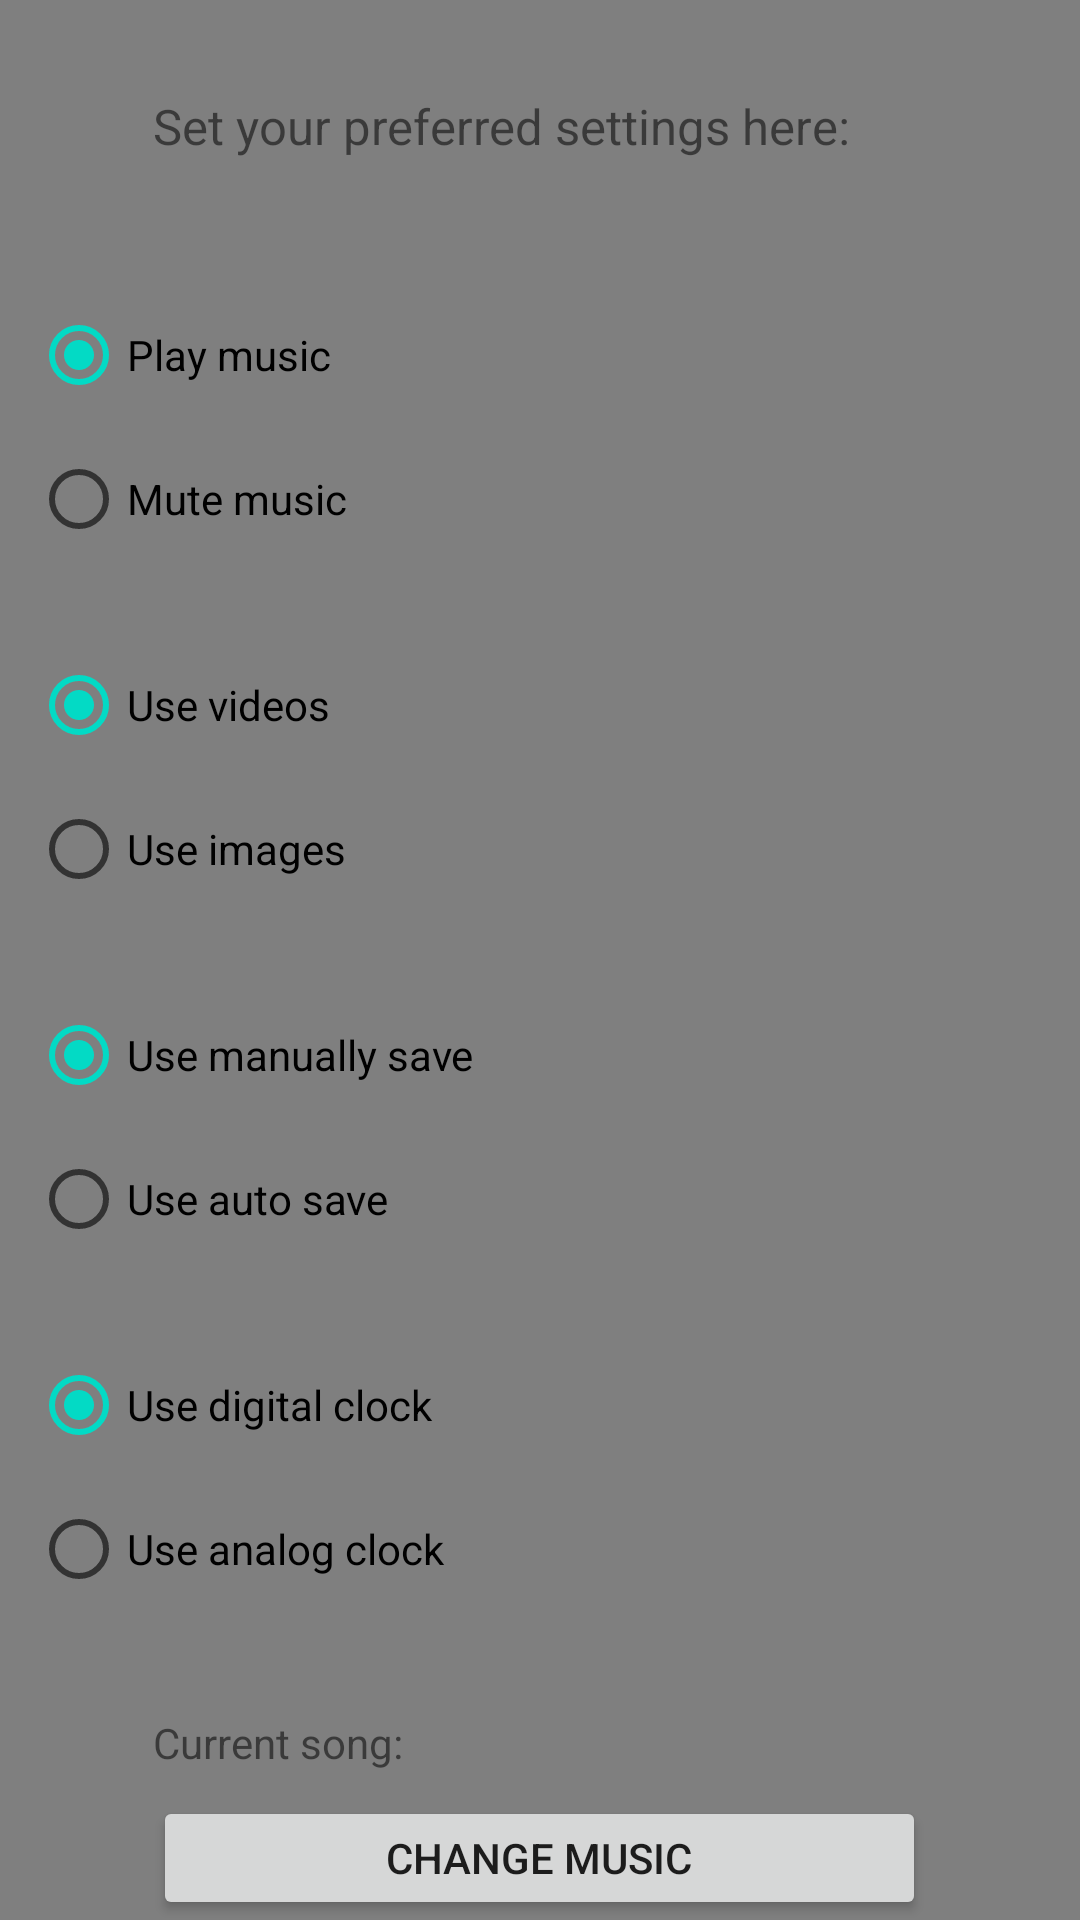

Layout XML and referenced resources for this Android screen:
<!-- AndroidManifest.xml: application theme Theme.MyDieter9005 -->
<!-- res/layout/activity_settings_setter.xml -->
<?xml version="1.0" encoding="utf-8"?>
<RelativeLayout xmlns:android="http://schemas.android.com/apk/res/android"
    xmlns:app="http://schemas.android.com/apk/res-auto"
    xmlns:tools="http://schemas.android.com/tools"
    android:layout_width="match_parent"
    android:layout_height="match_parent"
    android:background="@drawable/settings_setter_background"
    android:gravity="center|top"
    android:orientation="vertical"
    tools:context=".settingsSetter">

    <VideoView
        android:id="@+id/settingsSetterVideoView"
        android:layout_width="match_parent"
        android:layout_height="match_parent"
        android:layout_alignParentTop="true"
        android:layout_alignParentBottom="true"
        android:layout_alignParentLeft="true"
        android:layout_alignParentRight="true" />

    <LinearLayout
        android:id="@+id/settingsSetterLinearLayout"
        android:layout_width="match_parent"
        android:layout_height="match_parent"
        android:orientation="vertical"
        android:gravity="center|top">

        <TextView
            android:layout_width="125pt"
            android:layout_height="wrap_content"
            android:layout_marginStart="15pt"
            android:layout_marginTop="15pt"
            android:layout_marginEnd="15pt"
            android:layout_marginBottom="15pt"
            android:text="Set your preferred settings here:"
            android:textSize="8pt" />

        <RadioGroup
            android:id="@+id/rgPlayMusic"
            android:layout_width="match_parent"
            android:layout_height="wrap_content"
            android:layout_marginStart="5pt"
            android:layout_marginTop="5pt"
            android:layout_marginEnd="5pt"
            android:layout_marginBottom="5pt">

            <RadioButton
                android:id="@+id/rbPlayMusic"
                android:layout_width="match_parent"
                android:layout_height="wrap_content"
                android:checked="true"
                android:text="Play music" />

            <RadioButton
                android:id="@+id/rbMuteMusic"
                android:layout_width="match_parent"
                android:layout_height="wrap_content"
                android:text="Mute music" />
        </RadioGroup>

        <RadioGroup
            android:id="@+id/rgUseVideos"
            android:layout_width="match_parent"
            android:layout_height="wrap_content"
            android:layout_margin="5pt">

            <RadioButton
                android:id="@+id/rbUseVideos"
                android:layout_width="match_parent"
                android:layout_height="wrap_content"
                android:checked="true"
                android:text="Use videos" />

            <RadioButton
                android:id="@+id/rbUseImages"
                android:layout_width="match_parent"
                android:layout_height="wrap_content"
                android:text="Use images" />
        </RadioGroup>

        <RadioGroup
            android:id="@+id/rgUseManuallySave"
            android:layout_width="match_parent"
            android:layout_height="wrap_content"
            android:layout_margin="5pt">

            <RadioButton
                android:id="@+id/rbManuallySave"
                android:layout_width="match_parent"
                android:layout_height="wrap_content"
                android:checked="true"
                android:text="Use manually save" />

            <RadioButton
                android:id="@+id/rbAutoSave"
                android:layout_width="match_parent"
                android:layout_height="wrap_content"
                android:text="Use auto save" />
        </RadioGroup>

        <RadioGroup
            android:id="@+id/rgChooseClock"
            android:layout_width="match_parent"
            android:layout_height="wrap_content"
            android:layout_marginStart="5pt"
            android:layout_marginTop="5pt"
            android:layout_marginEnd="5pt"
            android:layout_marginBottom="5pt">

            <RadioButton
                android:id="@+id/rbDigitalClock"
                android:layout_width="match_parent"
                android:layout_height="wrap_content"
                android:checked="true"
                android:text="Use digital clock" />

            <RadioButton
                android:id="@+id/rbAnalogClock"
                android:layout_width="match_parent"
                android:layout_height="wrap_content"
                android:text="Use analog clock" />
        </RadioGroup>

        <TextView
            android:id="@+id/tvCurrentSongName"
            android:layout_width="125pt"
            android:layout_height="wrap_content"
            android:layout_marginTop="10pt"
            android:layout_marginBottom="4pt"
            android:singleLine="true"
            android:text="Current song: " />

        <Button
            android:id="@+id/btChangeMusic"
            android:layout_width="125pt"
            android:layout_height="wrap_content"
            android:text="Change music" />

        <Button
            android:id="@+id/btReturnToRecentActivity"
            android:layout_width="125pt"
            android:layout_height="wrap_content"
            android:text="Finish" />
    </LinearLayout>
</RelativeLayout>
<!-- resources referenced by this layout -->
<resources>
  <!-- drawable settings_setter_background: png bitmap (drawable, 203751 bytes) -->
  <style name="Theme.MyDieter9005" parent="Theme.MaterialComponents.DayNight.DarkActionBar">
          
          <item name="colorPrimary">@color/purple_500</item>
          <item name="colorPrimaryVariant">@color/purple_700</item>
          <item name="colorOnPrimary">@color/white</item>
          
          <item name="colorSecondary">@color/teal_200</item>
          <item name="colorSecondaryVariant">@color/teal_700</item>
          <item name="colorOnSecondary">@color/black</item>
          
          <item name="android:statusBarColor" tools:targetApi="l">?attr/colorPrimaryVariant</item>
          
      </style>
  <!-- not gathered from this repository: default colours our renderer supplied (Android Studio template values) -->
  <color name="purple_500">#FF6200EE</color>
  <color name="purple_700">#FF3700B3</color>
  <color name="teal_200">#FF03DAC5</color>
  <color name="teal_700">#FF018786</color>
  <color name="black">#FF000000</color>
  <color name="white">#FFFFFFFF</color>
</resources>
